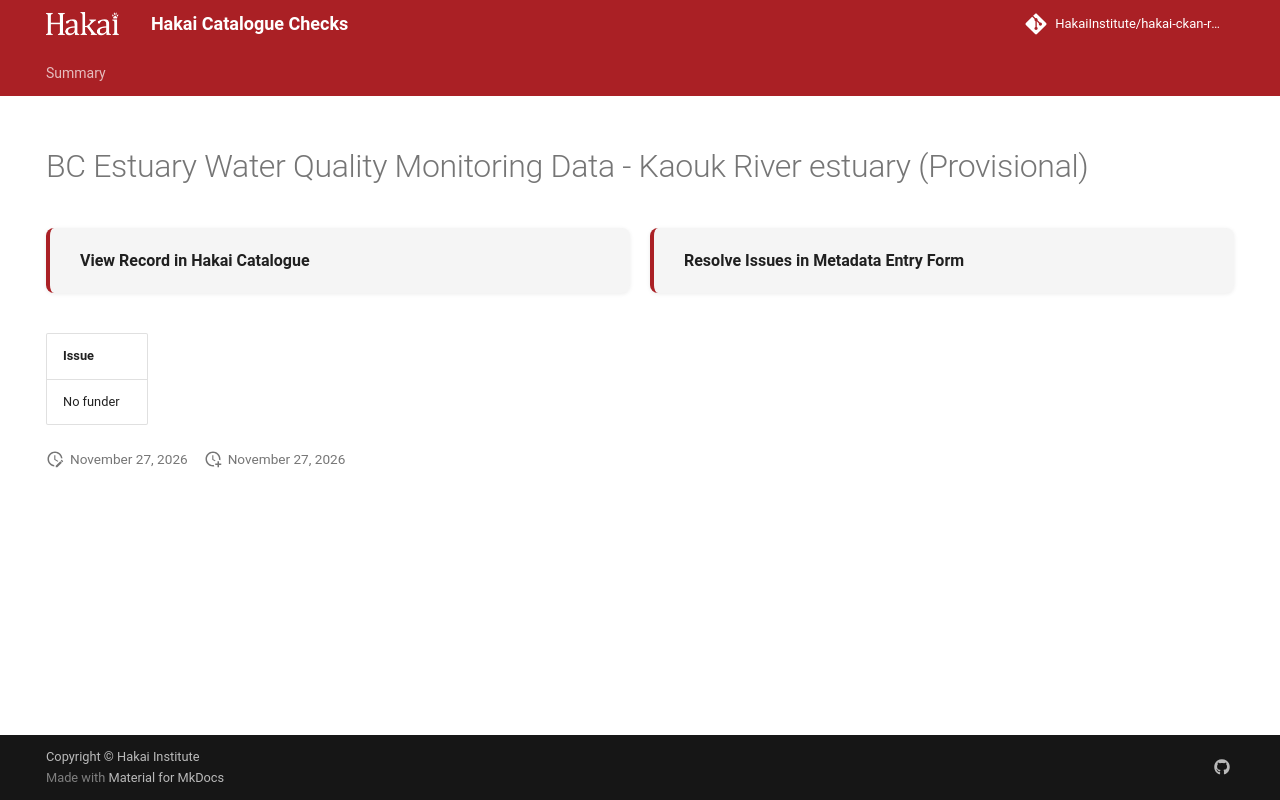

repository: HakaiInstitute/hakai-ckan-records-checks · page: main/records/c428c9ff-19ed-40ec-82e0-40ab10960364/index.html · generator: mkdocs

---
title: BC Estuary Water Quality Monitoring Data - Kaouk River estuary (Provisional)
hide:
  - navigation
  - toc
---

# BC Estuary Water Quality Monitoring Data - Kaouk River estuary (Provisional)

<div style="display:flex;flex-wrap:wrap;gap:1rem;margin:1.5rem 0 2rem;">
  <a href="https://catalogue.hakai.org/dataset/ca-cioos_0e50f5a3-6100-4f1a-b184-ba327def9f3a" target="_blank" rel="noopener noreferrer" style="flex:1;min-width:200px;padding:1rem 1.5rem;border-radius:8px;background:var(--md-code-bg-color);text-decoration:none;border-left:4px solid var(--md-primary-fg-color);box-shadow:0 1px 4px rgba(0,0,0,.08);display:flex;align-items:center;">
    <span style="font-weight:600;color:var(--md-typeset-color);">View Record in Hakai Catalogue</span>
  </a>
  
  <a href="https://hakaiinstitute.github.io/hakai-metadata-entry-form#/en/hakai/mALzxHvoyRXof5FCVKOlOJC585n1/-Oq6X1wQRkybrW6sac5D" target="_blank" rel="noopener noreferrer" style="flex:1;min-width:200px;padding:1rem 1.5rem;border-radius:8px;background:var(--md-code-bg-color);text-decoration:none;border-left:4px solid var(--md-primary-fg-color);box-shadow:0 1px 4px rgba(0,0,0,.08);display:flex;align-items:center;">
    <span style="font-weight:600;color:var(--md-typeset-color);">Resolve Issues in Metadata Entry Form</span>
  </a>
  
</div>

| Issue     |
|:----------|
| No funder |

<script>
   document.addEventListener("DOMContentLoaded", function() {
    var map = L.map('map').setView([51.505, -125.09], 5);
    L.tileLayer('https://tile.openstreetmap.org/{z}/{x}/{y}.png', {
        maxZoom: 19,
        attribution: '&copy; <a href="http://www.openstreetmap.org/copyright">OpenStreetMap</a>'
    }).addTo(map);
    var geojsonFeature = {
        "type": "Feature",
        "properties": {
            "name" : "BC Estuary Water Quality Monitoring Data - Kaouk River estuary (Provisional)"
        },
        "geometry": {'type': 'Polygon', 'coordinates': [[[-127.15825, 50.07693], [-127.15157, 50.07806], [-127.13204, 50.06944], [-127.11152, 50.06781], [-127.0959, 50.06667], [-127.04315, 50.06879], [-127.04168, 50.06455], [-127.0902, 50.05983], [-127.10062, 50.05658], [-127.11983, 50.05885], [-127.13887, 50.06423], [-127.15988, 50.0753], [-127.15874, 50.07693], [-127.15825, 50.07693]]]}
    }
    L.geoJSON(geojsonFeature).addTo(map);
   })
</script>
